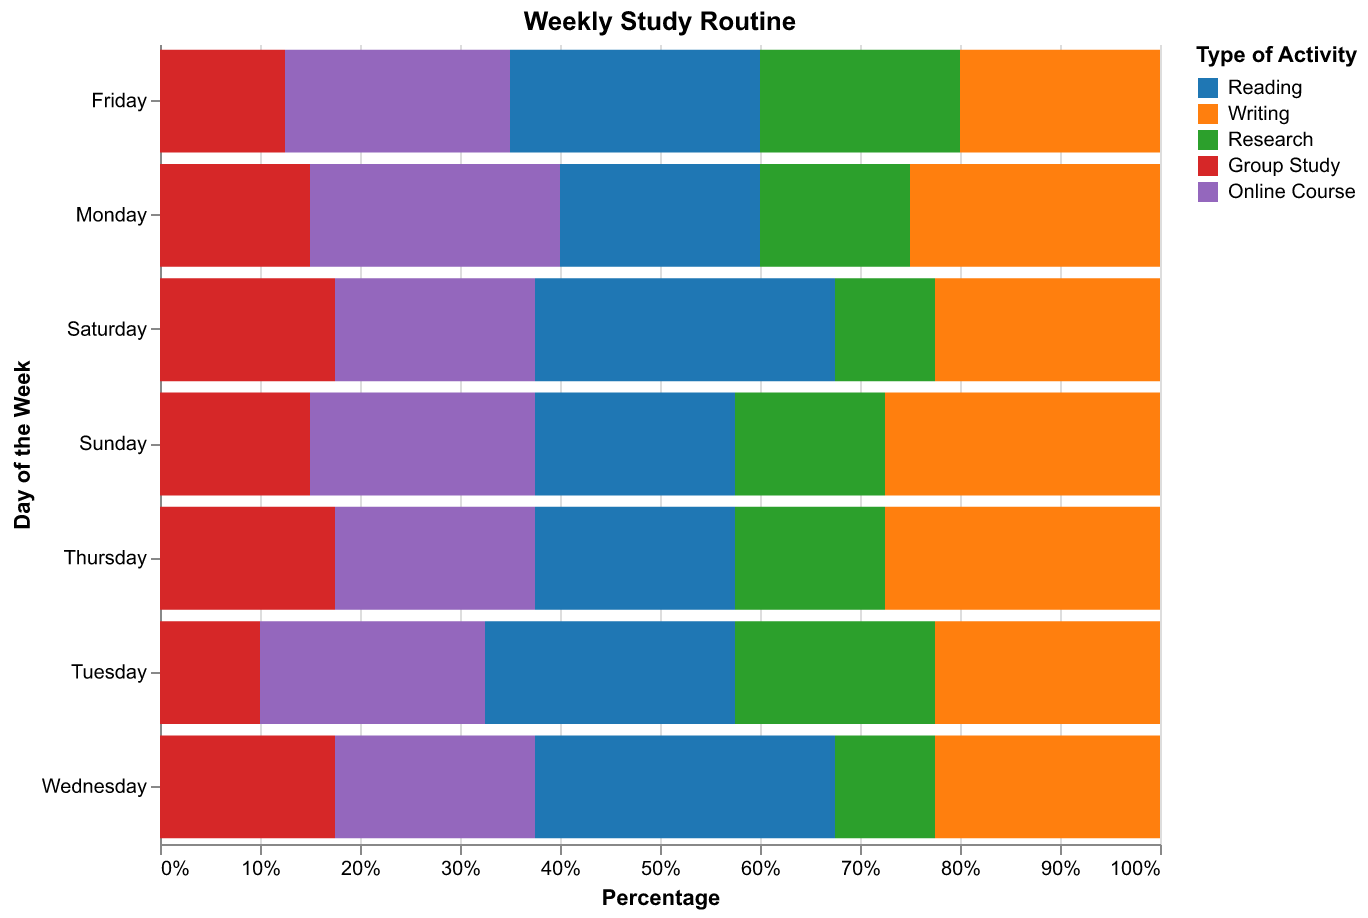

The file beside this chart, header and first rows:
Day, Reading, Writing, Research, Group Study, Online Course
Monday, 20, 30, 15, 10, 25
Tuesday, 25, 20, 20, 10, 25
Wednesday, 30, 25, 10, 15, 20
Thursday, 20, 30, 15, 15, 20
Friday, 25, 20, 20, 10, 25
Saturday, 30, 25, 10, 15, 20
Sunday, 20, 30, 15, 10, 25
Monday, 20, 20, 15, 20, 25
Tuesday, 25, 25, 20, 10, 20
Wednesday, 30, 20, 10, 20, 20
Thursday, 20, 25, 15, 20, 20
Friday, 25, 20, 20, 15, 20
Saturday, 30, 20, 10, 20, 20
Sunday, 20, 25, 15, 20, 20
